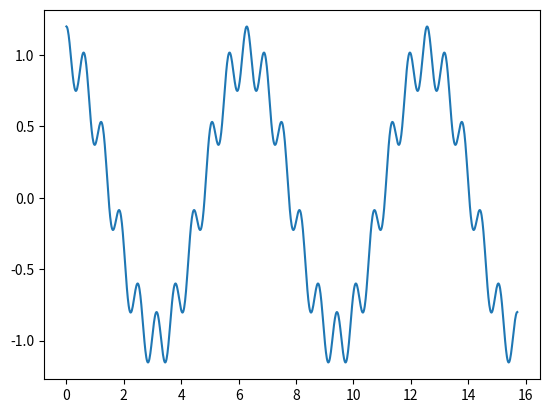

Reproduce this figure in Python.
import math
import numpy as np
from matplotlib import pyplot as plt

def signalcomp(x,freq):
    y = math.cos(x)
    y += 0.2*math.cos(freq*x)
    return y

x = np.linspace(0,5*np.pi,1000)
ufunc1 = np.frompyfunc(signalcomp,2,1)
y = ufunc1(x,10).astype(np.float32)

plt.plot(x,y)
plt.show()

